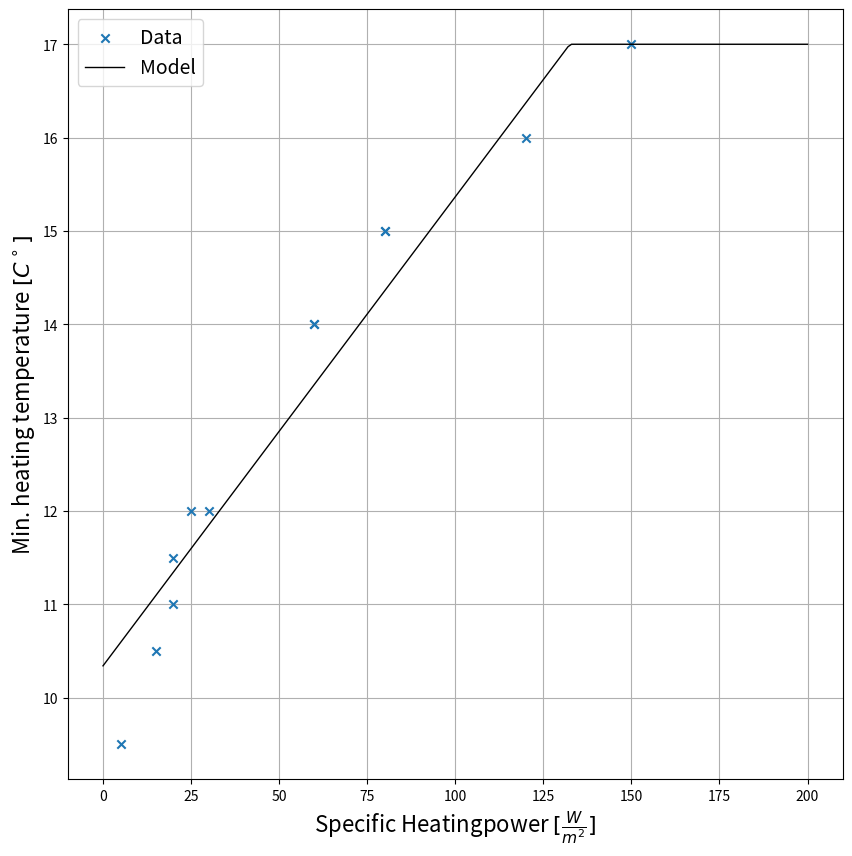

The script that saved this image:
""" Calculate heating limit temperature for different building types """
# %% Imports
from matplotlib import pyplot as plt
import numpy as np
from scipy.stats import linregress

# % Data
# Data by Energiedepesche 1/2007
Tlim = np.array([15., 17., 14., 16., 12., 15., 11.5, 14., 10.5, 12., 9.5, 11.])
Pheat = np.array([80., 150., 60., 120., 25., 80., 20., 60., 15., 30., 5., 20.])

# %% determine Model
m, n, r, _, err = linregress(Pheat, Tlim)
print("Correlation coefficient: {:.2f}".format(r))
print("Resulting lin. Model is: T(P) = {:.2f} P + {:.2f}".format(m, n))
print("Std. error of regression: {:.2f}".format(err))


def fTHeatLim(Pheat):
    T = m*Pheat + n

    T[T < 9.5] = 9.5
    T[T > 17.] = 17.

    return T


P = np.arange(0., 201.)
T = fTHeatLim(P)

# %% Show results
fig = plt.figure(figsize=(10, 10))
ax = plt.subplot(1, 1, 1)
ax.set_xlabel("Specific Heatingpower $[\\frac{W}{m^2}]$", fontsize=16)
ax.set_ylabel("Min. heating temperature $[C^\\circ]$", fontsize=16)
ax.scatter(Pheat, Tlim, marker='x')
ax.plot(P, T, 'k', linewidth=1)
ax.grid()
ax.set_axisbelow(True)
ax.legend(["Data", "Model"], fontsize=14)

# %%
